8-way image classification set "hospital_1" from GitHub (fahadjamil567/Gastric_Cancer-Model); label vocabulary: ADI, DEB, LYM, MUC, MUS, NOR, STR, TUM.

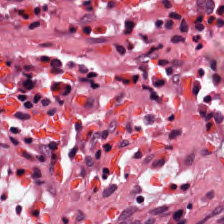
Label: DEB

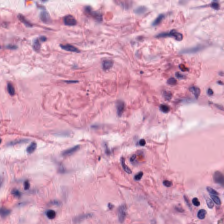
Label: MUS

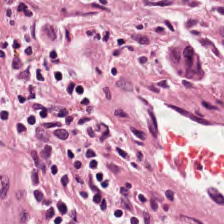
Label: LYM

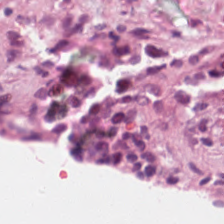
Label: NOR

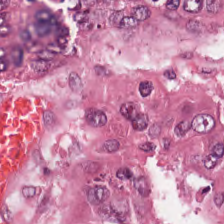
Label: TUM

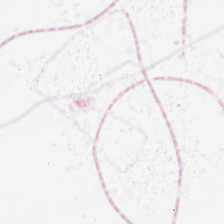
Label: ADI
